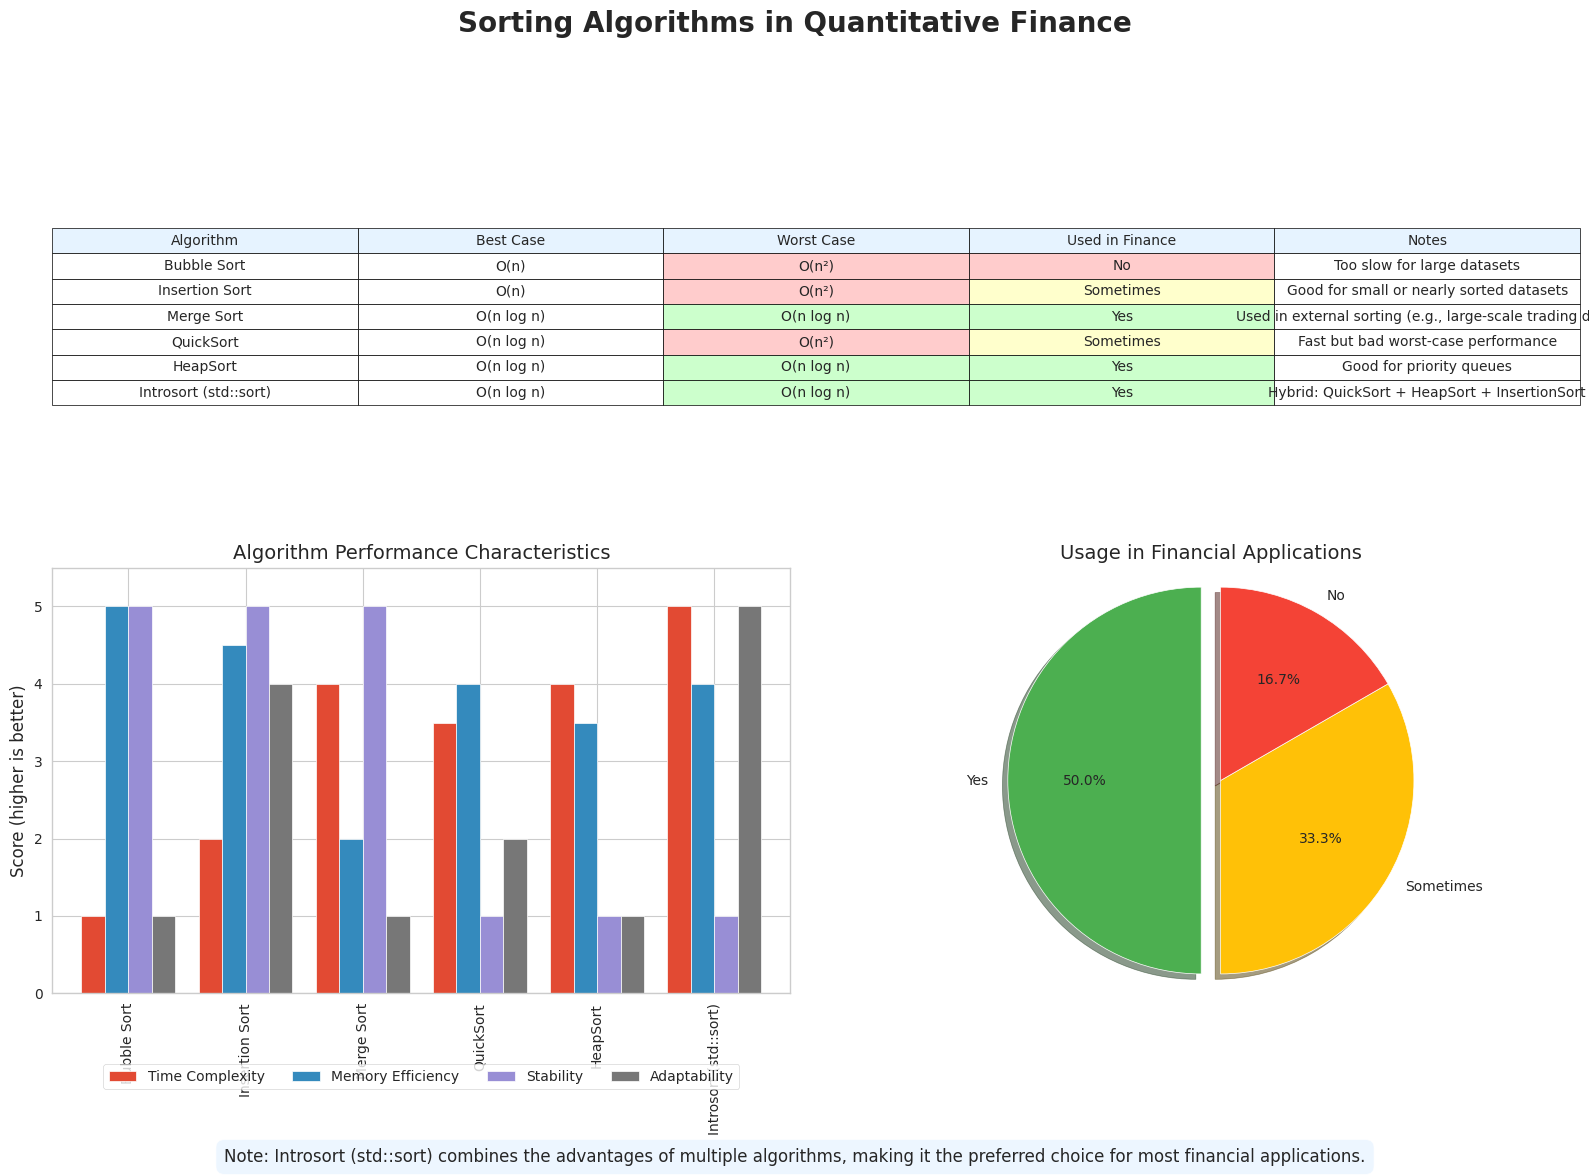

Source code (Python):
#!/usr/bin/env python3
import matplotlib.pyplot as plt
import numpy as np
import pandas as pd
import seaborn as sns
import os
from matplotlib.colors import LinearSegmentedColormap

print("Starting script...")

# Set the style
plt.style.use('ggplot')
sns.set_style("whitegrid")
print("Set style...")

# Create the data
algorithms = ['Bubble Sort', 'Insertion Sort', 'Merge Sort', 'QuickSort', 'HeapSort', 'Introsort (std::sort)']
best_case = ['O(n)', 'O(n)', 'O(n log n)', 'O(n log n)', 'O(n log n)', 'O(n log n)']
worst_case = ['O(n²)', 'O(n²)', 'O(n log n)', 'O(n²)', 'O(n log n)', 'O(n log n)']
used_in_finance = ['No', 'Sometimes', 'Yes', 'Sometimes', 'Yes', 'Yes']
notes = [
    'Too slow for large datasets',
    'Good for small or nearly sorted datasets',
    'Used in external sorting (e.g., large-scale trading data)',
    'Fast but bad worst-case performance',
    'Good for priority queues',
    'Hybrid: QuickSort + HeapSort + InsertionSort'
]

print("Created data...")

# Create a DataFrame
df = pd.DataFrame({
    'Algorithm': algorithms,
    'Best Case': best_case,
    'Worst Case': worst_case,
    'Used in Finance': used_in_finance,
    'Notes': notes
})

print("Created DataFrame...")

# Create a figure with multiple visualizations
fig = plt.figure(figsize=(16, 12))
fig.suptitle('Sorting Algorithms in Quantitative Finance', fontsize=20, fontweight='bold')
print("Created figure...")

# 1. Create a table visualization
ax1 = plt.subplot2grid((2, 2), (0, 0), colspan=2)
ax1.axis('tight')
ax1.axis('off')
table = ax1.table(
    cellText=df.values,
    colLabels=df.columns,
    loc='center',
    cellLoc='center',
    colColours=['#E6F3FF'] * 5
)
table.auto_set_font_size(False)
table.set_fontsize(10)
table.scale(1, 1.5)
print("Created table...")

# Highlight cells based on values
for i, algorithm in enumerate(algorithms):
    # Highlight worst case complexity
    if worst_case[i] == 'O(n²)':
        table[(i+1, 2)].set_facecolor('#FFCCCC')  # Light red
    else:
        table[(i+1, 2)].set_facecolor('#CCFFCC')  # Light green
    
    # Highlight finance usage
    if used_in_finance[i] == 'Yes':
        table[(i+1, 3)].set_facecolor('#CCFFCC')  # Light green
    elif used_in_finance[i] == 'Sometimes':
        table[(i+1, 3)].set_facecolor('#FFFFCC')  # Light yellow
    else:
        table[(i+1, 3)].set_facecolor('#FFCCCC')  # Light red

print("Highlighted cells...")

# 2. Create a bar chart for algorithm performance
ax2 = plt.subplot2grid((2, 2), (1, 0))
ax2.set_title('Algorithm Performance Characteristics', fontsize=14)

# Create performance scores (simplified for visualization)
performance_scores = {
    'Time Complexity': [1, 2, 4, 3.5, 4, 5],  # Higher is better
    'Memory Efficiency': [5, 4.5, 2, 4, 3.5, 4],
    'Stability': [5, 5, 5, 1, 1, 1],
    'Adaptability': [1, 4, 1, 2, 1, 5]
}

# Create a DataFrame for the scores
score_df = pd.DataFrame(performance_scores, index=algorithms)

# Plot the scores
score_df.plot(kind='bar', ax=ax2, width=0.8)
ax2.set_ylim(0, 5.5)
ax2.set_ylabel('Score (higher is better)')
ax2.legend(loc='upper center', bbox_to_anchor=(0.5, -0.15), ncol=4)
print("Created bar chart...")

# 3. Create a pie chart for finance usage
ax3 = plt.subplot2grid((2, 2), (1, 1))
ax3.set_title('Usage in Financial Applications', fontsize=14)

# Count the usage categories
usage_counts = df['Used in Finance'].value_counts()

# Create custom colors
colors = ['#4CAF50', '#FFC107', '#F44336']  # Green, Yellow, Red

# Create the pie chart
ax3.pie(
    usage_counts, 
    labels=usage_counts.index, 
    autopct='%1.1f%%',
    startangle=90,
    colors=colors,
    explode=[0.1 if x == 'Yes' else 0 for x in usage_counts.index],
    shadow=True
)
ax3.axis('equal')
print("Created pie chart...")

# Add a note about std::sort
plt.figtext(
    0.5, 0.02, 
    "Note: Introsort (std::sort) combines the advantages of multiple algorithms, "
    "making it the preferred choice for most financial applications.",
    ha='center', 
    fontsize=12, 
    bbox=dict(boxstyle='round,pad=0.5', facecolor='#E6F3FF', alpha=0.7)
)

# Save the figure
plt.tight_layout(rect=[0, 0.03, 1, 0.95])

# Ensure the output directory exists
os.makedirs('Resources/Slides', exist_ok=True)
print("Ensured output directory exists...")

# Save as PNG
png_path = 'Resources/Slides/sorting_algorithm_comparison.png'
plt.savefig(png_path, dpi=300, bbox_inches='tight')
print(f"Saved PNG to {os.path.abspath(png_path)}")

# Save as PDF
pdf_path = 'Resources/Slides/sorting_algorithm_comparison.pdf'
plt.savefig(pdf_path, bbox_inches='tight')
print(f"Saved PDF to {os.path.abspath(pdf_path)}")

print("Graph creation completed successfully!") 